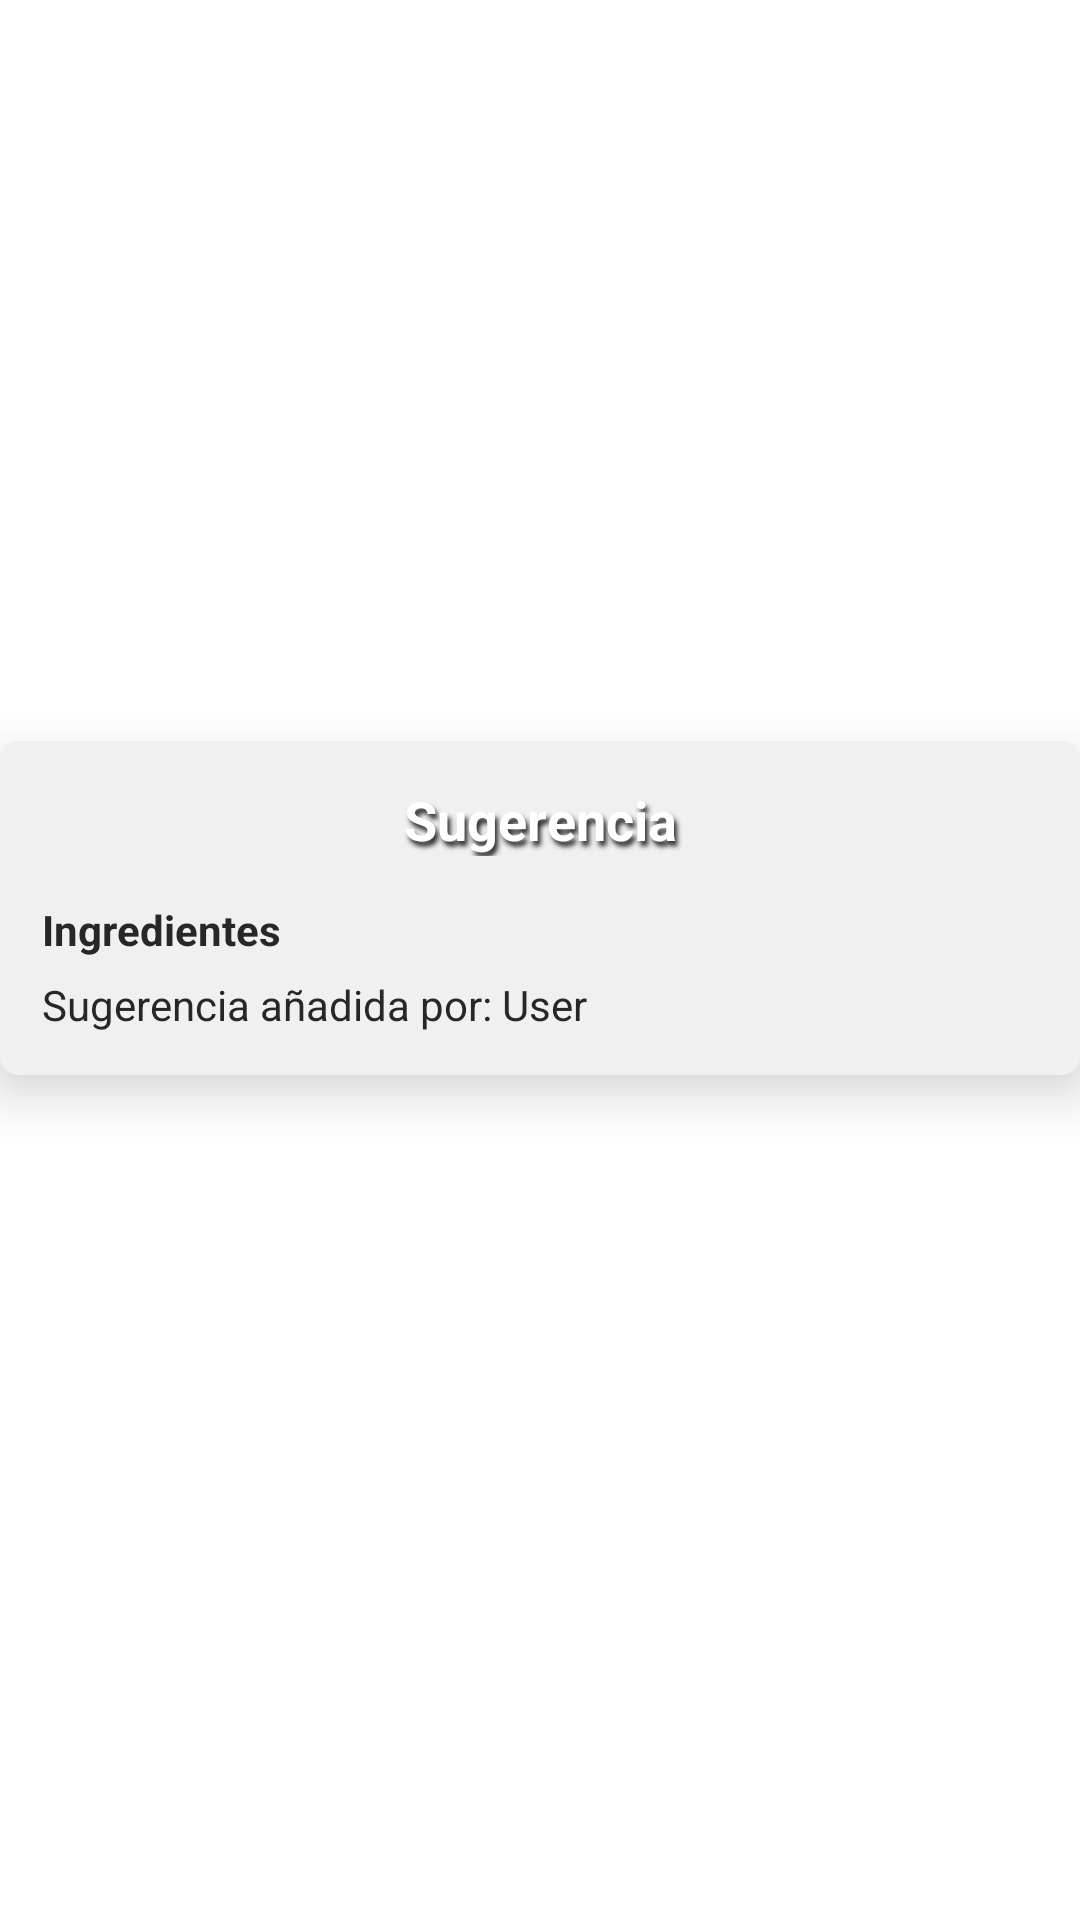

Here is an Android app screen rendered from its layout file. Give the layout XML and the strings, colors and styles it references.
<!-- AndroidManifest.xml: application theme Theme.Pizzeria -->
<!-- res/layout/sugerencia.xml -->
<?xml version="1.0" encoding="utf-8"?>
<androidx.constraintlayout.widget.ConstraintLayout xmlns:android="http://schemas.android.com/apk/res/android"
    xmlns:card_view="http://schemas.android.com/apk/res-auto"
    xmlns:tools="http://schemas.android.com/tools"
    android:layout_height="wrap_content"
    android:paddingBottom="20dp"
    android:layout_width="match_parent">


    <androidx.cardview.widget.CardView
        android:id="@+id/card_view"
        android:layout_width="match_parent"
        android:layout_height="wrap_content"
        android:layout_marginBottom="15dp"
        card_view:cardBackgroundColor="@color/veryLightGrey"
        card_view:cardCornerRadius="6dp"
        card_view:cardElevation="10dp"
        card_view:contentPadding="4dp"
        card_view:layout_constraintBottom_toBottomOf="parent"
        card_view:layout_constraintEnd_toEndOf="parent"
        card_view:layout_constraintStart_toStartOf="parent"
        card_view:layout_constraintTop_toTopOf="parent"
        >


        <androidx.constraintlayout.widget.ConstraintLayout
            android:layout_width="match_parent"
            android:layout_height="match_parent">

            <ImageView
                android:id="@+id/deleteImage"
                android:layout_width="wrap_content"
                android:layout_height="wrap_content"
                card_view:layout_constraintBottom_toTopOf="@+id/relativeLayout"
                card_view:layout_constraintEnd_toEndOf="parent"
                card_view:layout_constraintTop_toTopOf="parent"
                card_view:srcCompat="@drawable/ic_baseline_cancel_24" />

            <RelativeLayout
                android:id="@+id/relativeLayout"
                android:layout_width="match_parent"
                android:layout_height="wrap_content"
                android:padding="10dp"
                card_view:layout_constraintStart_toStartOf="parent"
                card_view:layout_constraintTop_toBottomOf="@+id/deleteImage">


                <TextView
                    android:id="@+id/titleSugerencia"
                    android:layout_width="match_parent"
                    android:layout_height="wrap_content"
                    android:layout_alignParentTop="true"
                    android:shadowColor="@color/darkGrey"
                    android:shadowDx="3"
                    android:shadowDy="5"
                    android:shadowRadius="4"
                    android:text="@string/sugerencia"
                    android:textAlignment="center"
                    android:textColor="@color/white"
                    android:textSize="18sp"
                    android:textStyle="bold"></TextView>


                <TextView
                    android:id="@+id/ingredientsTextView"
                    android:layout_width="match_parent"
                    android:layout_height="wrap_content"
                    android:layout_below="@id/titleSugerencia"
                    android:text="@string/ingredientes"
                    android:layout_marginTop="15dp"
                    android:textColor="@color/darkGrey"
                    android:textSize="14sp"
                    android:textStyle="bold" />
                <TextView
                    android:id="@+id/userName"
                    android:layout_width="match_parent"
                    android:layout_height="wrap_content"
                    android:layout_below="@id/ingredientsTextView"
                    android:text="@string/user"
                    android:layout_marginTop="6dp"
                    android:textColor="@color/darkGrey"
                    android:textSize="14sp" />

            </RelativeLayout>

        </androidx.constraintlayout.widget.ConstraintLayout>


    </androidx.cardview.widget.CardView>

</androidx.constraintlayout.widget.ConstraintLayout>
<!-- resources referenced by this layout -->
<resources>
  <color name="darkGrey">#272727</color>
  <color name="veryLightGrey">#F1F0F0</color>
  <color name="white">#FFFFFFFF</color>
  <string name="ingredientes">Ingredientes</string>
  <string name="sugerencia">Sugerencia</string>
  <string name="user">Sugerencia añadida por: User</string>
  <style name="Theme.Pizzeria" parent="Theme.MaterialComponents.DayNight.NoActionBar">
          
          <item name="colorPrimary">@color/green</item>
          <item name="colorPrimaryVariant">@color/darkGrey</item>
          <item name="colorOnPrimary">@color/white</item>
          
          <item name="colorSecondary">@color/teal_200</item>
          <item name="colorSecondaryVariant">@color/teal_700</item>
          <item name="colorOnSecondary">@color/red</item>
          
          <item name="android:statusBarColor">?attr/colorPrimaryVariant</item>
          
      </style>
  <color name="green">#009246</color>
  <color name="teal_200">#FF03DAC5</color>
  <color name="teal_700">#FF018786</color>
  <color name="red">#ce2b37</color>
</resources>
